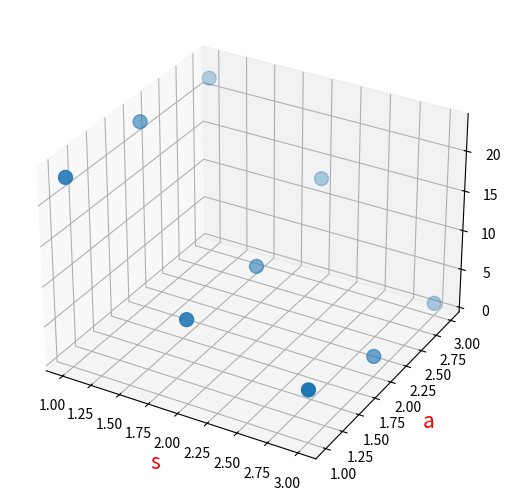
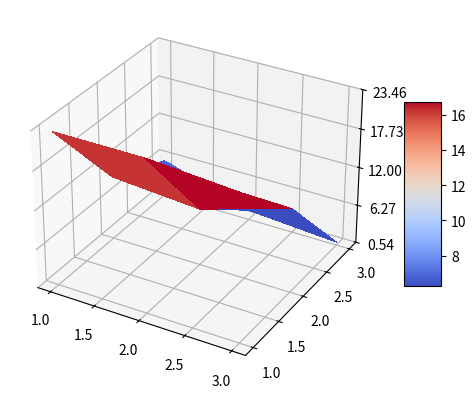

Write the Python code that produced these figures, in order.
import numpy as np
import matplotlib.pyplot as plt
from mpl_toolkits.mplot3d import Axes3D
from matplotlib import cm
from matplotlib.ticker import LinearLocator, FormatStrFormatter

press=np.random.randint(0,27,(3,3))
scatter_data = np.zeros([press.shape[0] * press.shape[1], 3])
for i in range(0, press.shape[0]):
    for j in range(0, press.shape[1]):
        scatter_data[i * press.shape[0] + j, 0] = i + 1  # s阶数
        scatter_data[i * press.shape[0] + j, 1] = j + 1  # a潜变量个数
        scatter_data[i * press.shape[0] + j, 2] = press[i, j]  # 准确率

fig = plt.figure()
ax = Axes3D(fig)
ax.scatter(scatter_data[:, 0], scatter_data[:, 1], scatter_data[:, 2],s=100)
ax.set_zlabel('Z', fontdict={'size': 15, 'color': 'red'})
ax.set_ylabel('a', fontdict={'size': 15, 'color': 'red'})
ax.set_xlabel('s', fontdict={'size': 15, 'color': 'red'})
fig.add_axes(ax)
plt.show()

fig = plt.figure()
ax = fig.add_subplot(projection='3d')

X, Y = np.meshgrid(range(1, 4), range(1, 4))
surf = ax.plot_surface(X, Y, press, cmap=cm.coolwarm, linewidth=0, antialiased=False)
ax.zaxis.set_major_locator(LinearLocator(5))
ax.zaxis.set_major_formatter(FormatStrFormatter('%.02f'))
# 添加将值映射到颜色的颜色栏
fig.colorbar(surf, shrink=0.5, aspect=5)
fig.add_axes(ax)
plt.show()